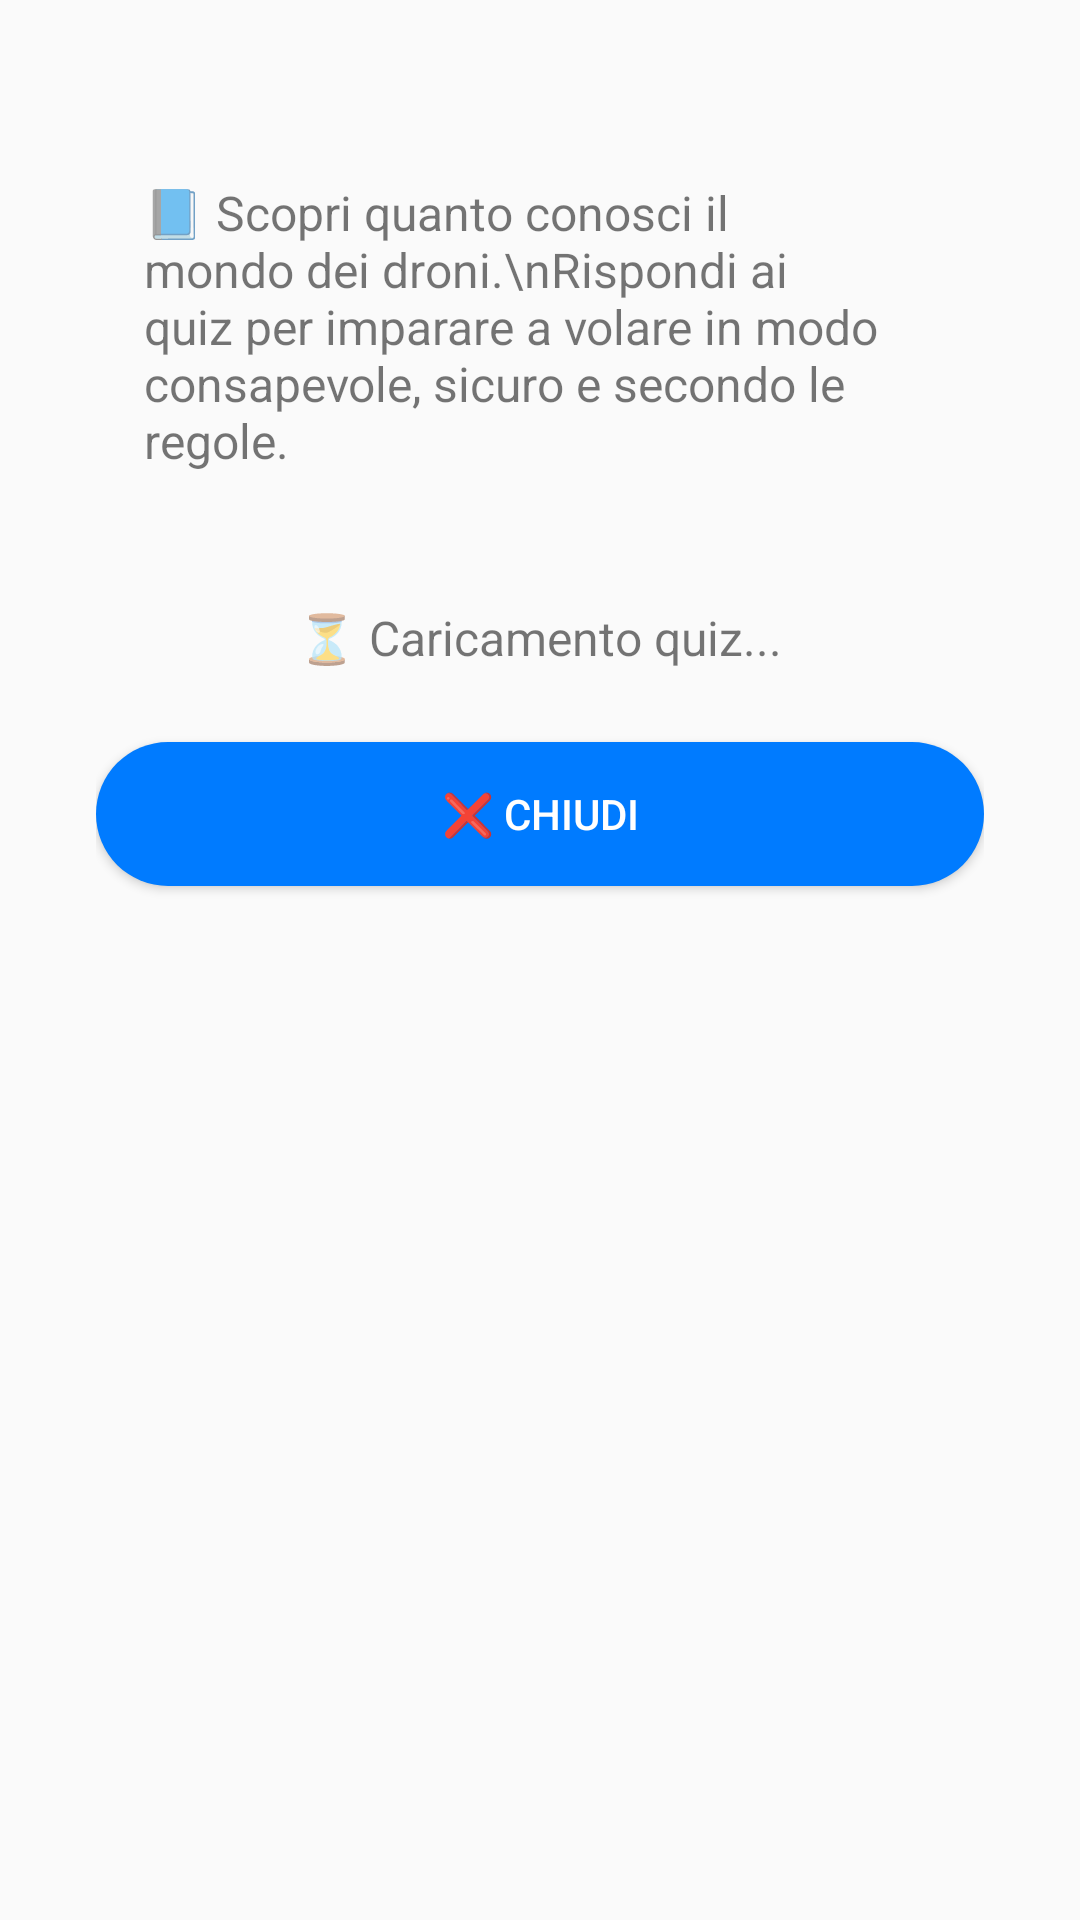

Android layout source for this screen:
<!-- AndroidManifest.xml: application theme Theme.AppCompat.Light -->
<!-- res/layout/activity_quizhome.xml -->
<androidx.constraintlayout.widget.ConstraintLayout
    xmlns:android="http://schemas.android.com/apk/res/android"
    xmlns:app="http://schemas.android.com/apk/res-auto"
    android:layout_width="match_parent"
    android:layout_height="match_parent"
    android:padding="16dp">

    <ScrollView
        android:layout_width="match_parent"
        android:layout_height="match_parent"
        android:fillViewport="true">

        <LinearLayout
            android:orientation="vertical"
            android:layout_width="match_parent"
            android:layout_height="wrap_content"
            android:padding="16dp">

            
            <View
                android:layout_width="match_parent"
                android:layout_height="12dp" />

            
            <TextView
                android:id="@+id/quizIntroText"
                android:layout_width="match_parent"
                android:layout_height="wrap_content"
                android:text="📘 Scopri quanto conosci il mondo dei droni.\nRispondi ai quiz per imparare a volare in modo consapevole, sicuro e secondo le regole."
                android:textSize="16sp"
                android:padding="16dp"
                android:layout_marginBottom="12dp" />

            
            <androidx.recyclerview.widget.RecyclerView
                android:id="@+id/quizListRecyclerView"
                android:layout_width="match_parent"
                android:layout_height="wrap_content"
                android:nestedScrollingEnabled="false" />

            
            <TextView
                android:id="@+id/loadingText"
                android:layout_width="wrap_content"
                android:layout_height="wrap_content"
                android:text="⏳ Caricamento quiz..."
                android:textSize="16sp"
                android:layout_gravity="center"
                android:layout_marginTop="16dp"
                android:layout_marginBottom="8dp"
                android:visibility="visible" />


            
            <Button
                android:id="@+id/close_quiz_button"
                android:layout_width="match_parent"
                android:layout_height="wrap_content"
                android:textColor="@color/button_text_color"
                android:text="❌ Chiudi"
                android:layout_marginTop="16dp"
                android:layout_marginBottom="24dp"
                android:background="@drawable/rounded_button_blue" />

        </LinearLayout>
    </ScrollView>
</androidx.constraintlayout.widget.ConstraintLayout>
<!-- resources referenced by this layout -->
<resources>
  <color name="button_text_color">#FFFFFF</color>
  <!-- drawable rounded_button_blue (drawable) -->
  <shape xmlns:android="http://schemas.android.com/apk/res/android" android:shape="rectangle">
      <solid android:color="#007bff" />
      <corners android:radius="24dp" />
  </shape>
</resources>
